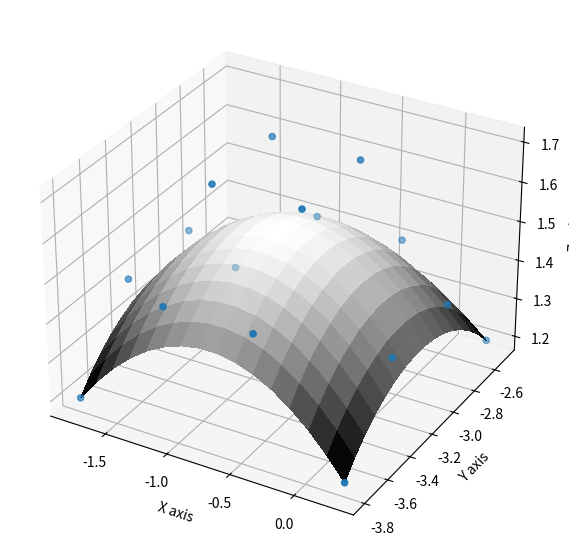

Generate this figure with matplotlib:
import numpy as np
from scipy.special import comb
from scipy import interpolate

import matplotlib.pyplot as plt
from matplotlib.figure import Figure
from matplotlib.axes import Axes
from mpl_toolkits.mplot3d.axes3d import Axes3D

from matplotlib.widgets import MultiCursor

from matplotlib import cm

side_names = "u0", "u1", "v0", "v1"


def lerp(v_from, v_to, factor):
    return v_from + (1 - factor) * v_to


def coon(l1, l2, l3, l4, params_u, params_v, ui, vi):
    # https://en.wikipedia.org/wiki/Coons_patch
    #   p2       l2         p4
    #      ^>_____V_______^>
    #      |              |
    #      |              |
    # l1  U|              |U  l3
    #      |              |
    #      |              |
    #      |>_____V_______>
    #  p1  ^      l4      ^  p3

    u, v = params_u[ui], params_v[vi]

    p1, p2, p3, p4 = l1[0], l2[0], l3[0], l3[-1]

    surf1 = lerp(v, l1[ui], l3[ui])
    surf2 = lerp(u, l4[vi], l2[vi])

    surf3 = p1 * (1 - u) * (1 - v) + p2 * u * (1 - v) + p3 * (1 - u) * v + p4 * u * v

    return surf1 + surf2 - surf3


def bern(i, d, t):
    return comb(d, i) * (t ** (d - i)) * (1 - t) ** i


def bezier_surf_eval(poles, u, v, deg_u, deg_v):
    count_u, count_v = deg_u + 1, deg_v + 1

    co = [0, 0, 0]
    for i in range(count_u):
        for j in range(count_v):
            bu = bern(i, deg_u, u)
            bv = bern(j, deg_v, v)

            pole_co = poles[i][j]
            m = bu * bv
            co[0] += pole_co[0] * m
            co[1] += pole_co[1] * m
            co[2] += pole_co[2] * m

    return co


def calc_numpy_surface(poles, du, dv, resol=(16, 16)):
    params_u = np.linspace(0, 1, resol[0])
    params_v = np.linspace(0, 1, resol[1])

    cps = poles.tolist()

    coords = np.empty((*resol, 3), float)
    for vi, v in enumerate(params_v):
        for ui, u in enumerate(params_u):
            coords[ui, vi] = bezier_surf_eval(cps, u, v, deg_u=du, deg_v=dv)

    return np.array(coords, np.float32)


if __name__ == '__main__':
    poles = np.array([
        [[-1.8, -3.8, 1.2], [-1.1, -3.8, 1.5], [-0.4, -3.8, 1.5], [0.3, -3.8, 1.2]],
        [[-1.8, -3.4, 1.4], [-1.1, -3.4, 1.7], [-0.4, -3.4, 1.7], [0.3, -3.4, 1.4]],
        [[-1.8, -2.9, 1.4], [-1.1, -2.9, 1.7], [-0.4, -2.9, 1.7], [0.3, -2.9, 1.4]],
        [[-1.8, -2.5, 1.2], [-1.1, -2.5, 1.4], [-0.4, -2.5, 1.4], [0.3, -2.5, 1.2]],
    ], float)

    fig: Figure = plt.figure(figsize=(7, 7))
    ax: Axes3D = fig.add_subplot(111, projection='3d')

    px, py, pz = poles.reshape(-1, 3).T
    ax.scatter(px, py, pz)

    resol = 16, 16

    import time

    st = time.time()
    co = calc_numpy_surface(poles, du=3, dv=3, resol=resol)
    print("eval time: ", time.time() - st)

    x, y, z = co.reshape(-1, 3).T
    x.shape = resol
    y.shape = resol
    z.shape = resol

    ax.plot_surface(x, y, z, cmap=cm.gray, linewidth=1, antialiased=False)

    # ax.text(*p0, "p0", (1, 0, 0))
    # ax.text(*p1, "p1", (1, 0, 0))

    ax.set_xlabel('X axis')
    ax.set_ylabel('Y axis')
    ax.set_zlabel('Z axis')

    dr = 1, 0, 0
    ax.text(0, 0, .5, "co: {0}".format((0, 0, .5)), dr)

    plt.show()
